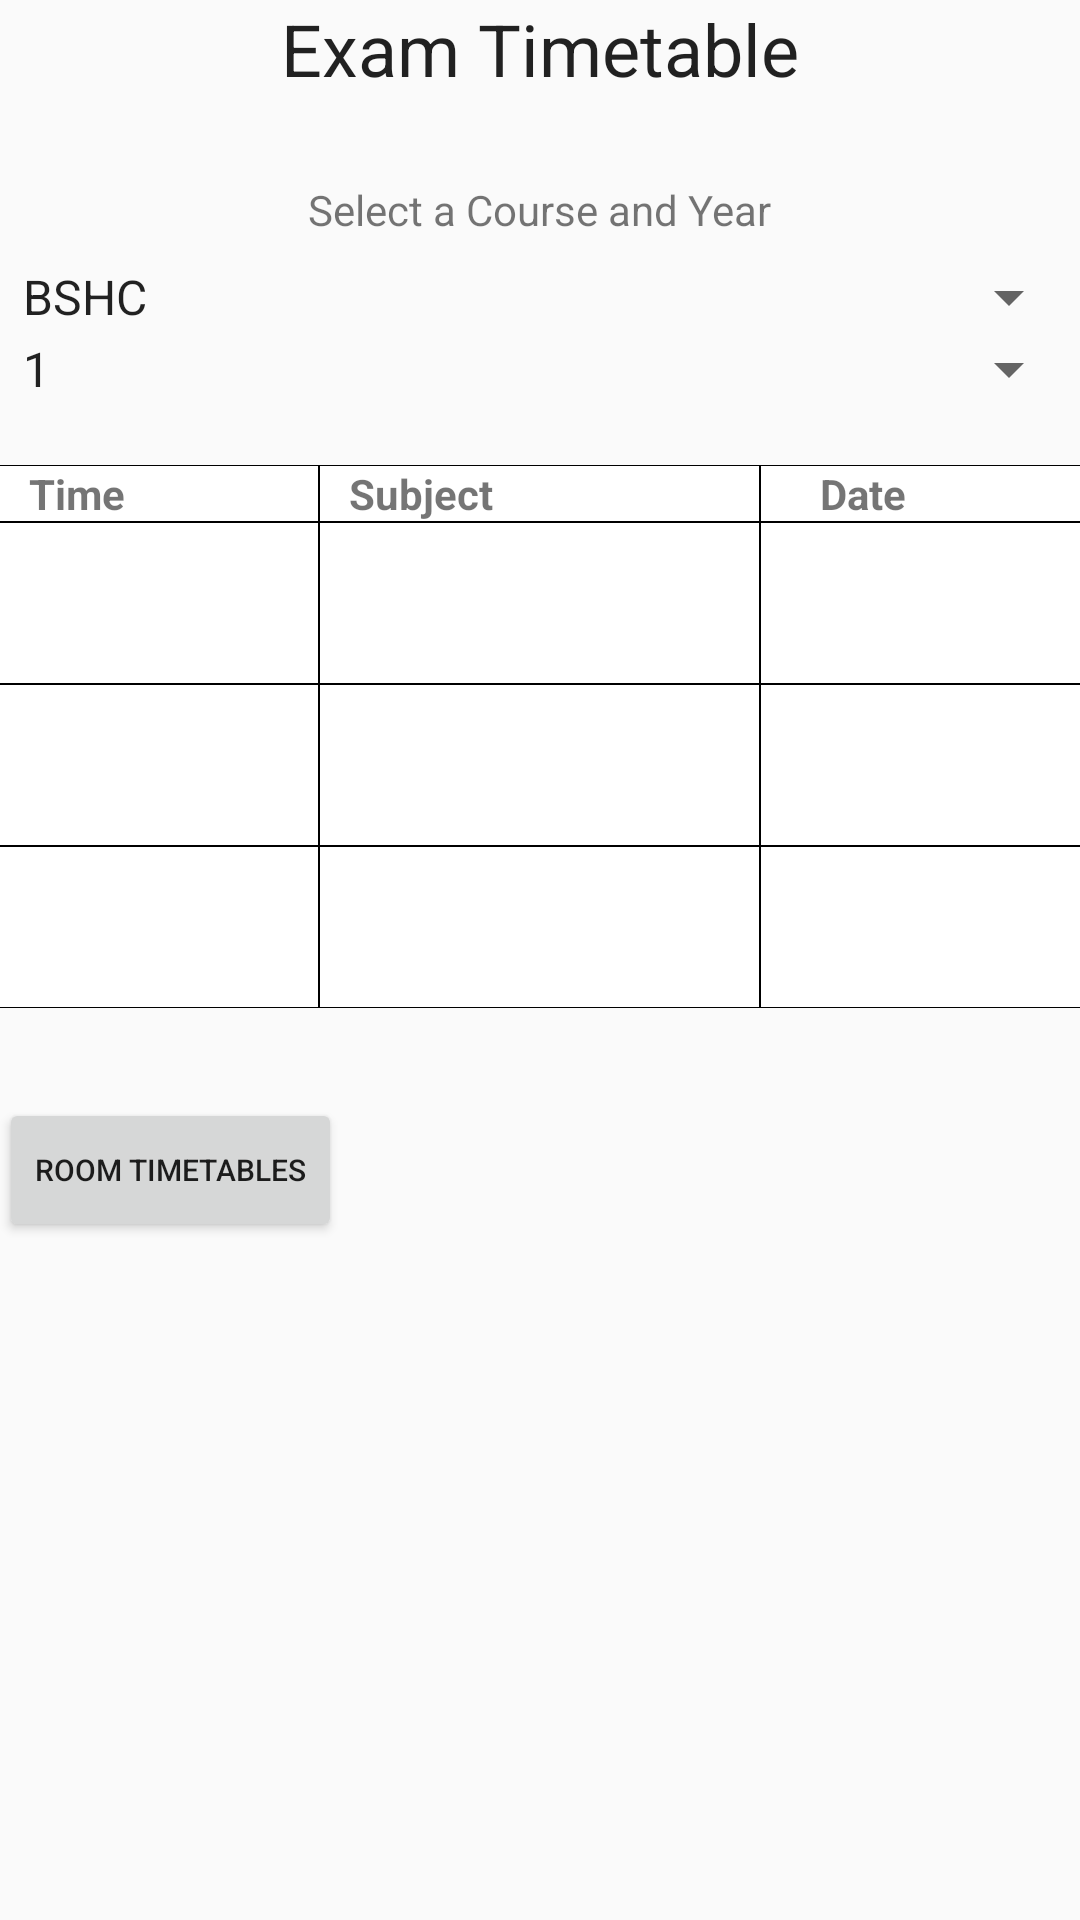

The Android layout XML behind this screen, and the referenced resources:
<!-- AndroidManifest.xml: application theme AppTheme.NoActionBar -->
<!-- res/layout/content_examtimetable.xml -->
<?xml version="1.0" encoding="utf-8"?>
<RelativeLayout xmlns:android="http://schemas.android.com/apk/res/android"
    xmlns:app="http://schemas.android.com/apk/res-auto"
    xmlns:tools="http://schemas.android.com/tools"
    android:layout_width="match_parent"
    android:layout_height="match_parent"
    android:paddingBottom="@dimen/activity_vertical_margin"
    android:paddingLeft="@dimen/activity_horizontal_margin"
    android:paddingRight="@dimen/activity_horizontal_margin"
    android:paddingTop="@dimen/activity_vertical_margin"
    tools:context="com.example.liam.studybuddy.Timetable"
    android:layout_marginTop="45dp">

    
    <LinearLayout
        android:orientation="vertical"
        android:layout_width="match_parent"
        android:layout_height="fill_parent"
        android:layout_alignParentTop="false"
        android:id="@+id/bodyLayout">

        
        <LinearLayout
            android:orientation="vertical"
            android:layout_width="match_parent"
            android:layout_height="87dp"
            android:id="@+id/headingLayout"
            >

            <TextView
                android:text="@string/Exam_TT_heading"
                android:layout_width="wrap_content"
                android:layout_height="53dp"
                android:id="@+id/headingTV"
                android:layout_weight="0.37"
                android:textAppearance="@style/TextAppearance.AppCompat.Headline"
                android:textAlignment="center"
                android:layout_gravity="center"/>

            <TextView
                android:text="@string/exam_select"
                android:layout_width="wrap_content"
                android:layout_height="wrap_content"
                android:id="@+id/textView13"
                android:layout_weight="0.37"
                android:layout_gravity="center"
                />
        </LinearLayout>

        <Spinner
            android:layout_width="match_parent"
            android:layout_height="wrap_content"
            android:id="@+id/TT_spinner"
            android:entries="@array/exam_course_spinner"
            />

        <Spinner
            android:layout_width="match_parent"
            android:layout_height="wrap_content"
            android:id="@+id/TT_year"
            android:entries="@array/exam_year_spinner"
            />


        
        <LinearLayout
            android:orientation="vertical"
            android:layout_width="match_parent"
            android:layout_height="wrap_content"
            android:layout_marginTop="20dp">

            
            <LinearLayout
                android:orientation="horizontal"
                android:layout_width="match_parent"
                android:layout_height="match_parent">


                <TextView
                    android:text="@string/time_ETT"
                    android:layout_height="wrap_content"
                    android:id="@+id/time_tv"
                    android:layout_width="60dp"
                    android:layout_weight="1"
                android:textStyle="normal|bold"
                android:textAllCaps="false"
                android:paddingLeft="10dp"
                android:paddingRight="30dp"
                android:background="@drawable/back"/>

                <TextView
                    android:text="@string/Subject_ETT"
                    android:layout_height="wrap_content"
                    android:id="@+id/subject_tv"
                    android:layout_width="100dp"
                    android:layout_weight="1"
                android:textStyle="normal|bold"
                android:paddingLeft="10dp"
                android:paddingRight="60dp"
                android:background="@drawable/back"/>
                <TextView
                    android:text="@string/date_ETT"
                    android:layout_height="wrap_content"
                    android:id="@+id/date_tv"
                    android:layout_width="60dp"
                    android:layout_weight="1"
                android:textStyle="normal|bold"
                android:paddingLeft="20dp"
                android:paddingRight="20dp"
                    android:background="@drawable/back"/>

            </LinearLayout>
        </LinearLayout>

        
        <LinearLayout
            android:orientation="vertical"
            android:layout_width="match_parent"
            android:layout_height="match_parent">


            
                <LinearLayout
                    android:orientation="horizontal"
                    android:layout_width="match_parent"
                    android:layout_height="wrap_content">

                <TextView
                    android:layout_width="60dp"
                    android:layout_height="fill_parent"
                    android:id="@+id/ETTtime1"
                    android:layout_weight="1"
                android:background="@drawable/back"
                android:paddingLeft="10dp"
                    android:paddingTop="20dp"
                    android:paddingBottom="15dp"/>

                <TextView
                    android:layout_width="100dp"
                    android:layout_height="fill_parent"
                    android:id="@+id/ETTsubject1"
                    android:layout_weight="1"
                android:background="@drawable/back"
                android:paddingLeft="20dp"
                    android:paddingTop="5dp"
                    />

                <TextView
                    android:layout_width="60dp"
                    android:layout_height="fill_parent"
                    android:id="@+id/ETTdate1"
                    android:layout_weight="1"
                android:background="@drawable/back"
                android:paddingLeft="10dp"
                    android:paddingTop="20dp"
                    android:paddingBottom="15dp"/>
                </LinearLayout>

                
                <LinearLayout
                    android:orientation="horizontal"
                    android:layout_width="match_parent"
                    android:layout_height="wrap_content">


                    <TextView
                        android:layout_width="60dp"
                        android:layout_height="fill_parent"
                        android:id="@+id/ETTtime2"
                        android:layout_weight="1"
                        android:background="@drawable/back"
                        android:paddingLeft="10dp"
                        android:paddingTop="20dp"
                        android:paddingBottom="15dp"/>

                    <TextView
                        android:layout_width="100dp"
                        android:layout_height="fill_parent"
                        android:id="@+id/ETTsubject2"
                        android:layout_weight="1"
                        android:background="@drawable/back"
                        android:paddingLeft="20dp"
                        android:paddingTop="5dp"/>

                    <TextView
                        android:layout_width="60dp"
                        android:layout_height="fill_parent"
                        android:id="@+id/ETTdate2"
                        android:layout_weight="1"
                        android:background="@drawable/back"
                        android:paddingLeft="10dp"
                        android:paddingTop="20dp"
                        android:paddingBottom="15dp"/>
                </LinearLayout>

                
                <LinearLayout
                    android:orientation="horizontal"
                    android:layout_width="match_parent"
                    android:layout_height="wrap_content">

                    <TextView
                        android:layout_width="60dp"
                        android:layout_height="fill_parent"
                        android:id="@+id/ETTtime3"
                        android:layout_weight="1"
                        android:background="@drawable/back"
                        android:paddingLeft="10dp"
                        android:paddingTop="20dp"
                        android:paddingBottom="15dp"/>

                    <TextView
                        android:layout_width="100dp"
                        android:layout_height="fill_parent"
                        android:id="@+id/ETTsubject3"
                        android:layout_weight="1"
                        android:background="@drawable/back"
                        android:paddingLeft="20dp"
                        android:paddingTop="5dp"/>

                    <TextView
                        android:layout_width="60dp"
                        android:layout_height="fill_parent"
                        android:id="@+id/ETTdate3"
                        android:layout_weight="1"
                        android:background="@drawable/back"
                        android:paddingLeft="10dp"
                        android:paddingTop="20dp"
                        android:paddingBottom="15dp"/>
            </LinearLayout>


        <Button
            android:text="@string/timetableBTN"
            android:layout_width="wrap_content"
            android:layout_height="wrap_content"
            android:id="@+id/room_btn"
            android:textSize="10dp"
            android:layout_marginTop="30dp"/>

        </LinearLayout>

</LinearLayout>
</RelativeLayout>
<!-- resources referenced by this layout -->
<resources>
  <string-array name="exam_course_spinner">
          <item> BSHC </item>
          <item> BAHBME </item>
          <item> BAHHRD </item>
          <item> BAHMRP </item>
          <item> BAMTB </item>
          <item> BSHCBIS </item>
          <item> BSHTM </item>
      </string-array>
  <string-array name="exam_year_spinner">
          <item> 1 </item>
          <item> 2 </item>
          <item> 3 </item>
          <item> 4 </item>
      </string-array>
  <!-- drawable back (drawable) -->
  <?xml version="1.0" encoding="utf-8"?>
  <shape xmlns:android="http://schemas.android.com/apk/res/android"
      android:shape="rectangle" >
  
      
      <solid
          android:color="@color/background_color" >
      </solid>
  
      
      <stroke
          android:width="0.25dp"
          android:color="@color/border_color" >
      </stroke>
  
  </shape>
  <string name="Exam_TT_heading"> Exam Timetable </string>
  <string name="Subject_ETT"> Subject</string>
  <string name="date_ETT"> Date </string>
  <string name="exam_select"> Select a Course and Year </string>
  <string name="time_ETT"> Time </string>
  <string name="timetableBTN"> Room Timetables </string>
  <style name="AppTheme.NoActionBar">
          <item name="windowActionBar">false</item>
          <item name="windowNoTitle">true</item>
      </style>
  <color name="background_color"> #FFFFFFFF </color>
  <color name="border_color"> #FF000000 </color>
</resources>
